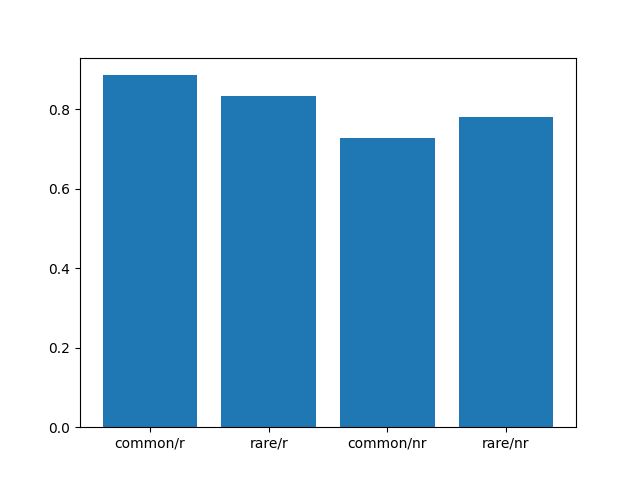

The data file committed next to this chart (first rows):
, prob_stay_common_rewarded, prob_stay_rare_rewarded, prob_stay_common_not_rewarded, prob_stay_rare_not_rewarded
0, 0.9277, 0.8462, 0.7895, 0.9
1, 0.8902, 0.7143, 0.6567, 0.8182
2, 0.5556, 0.5, 0.4792, 0.5652
3, 0.7361, 0.7586, 0.5156, 0.3438
4, 0.9706, 0.8649, 0.913, 0.9167
5, 0.92, 0.8571, 0.5507, 0.6296
6, 0.9859, 0.9211, 0.873, 0.7407
7, 0.8795, 0.9583, 0.7812, 0.8889
8, 0.9881, 0.9565, 0.7123, 1.0
9, 1.0, 0.9565, 1.0, 1.0
